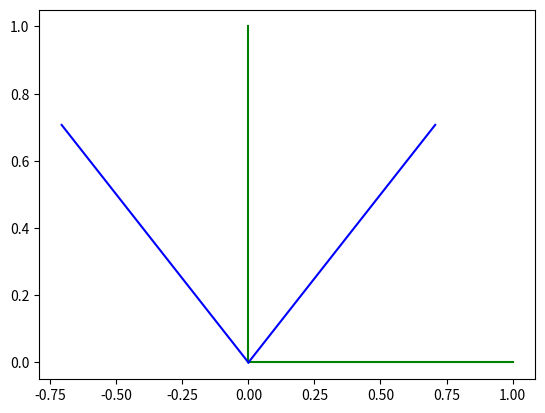

Reproduce this figure in Python.
'''
transformation.py
python3.6
Author: Novice
Plot Transformation Vectors
'''
import matplotlib.pyplot as plt
#from sympy import *

import math#, random
from numpy import *

# Some Transformations
# Reflection, Projection, Rotation, Shear
Rx = [
    [1, 0],
    [0, -1]
    ]

Ry = [
    [-1, 0],
    [0, 1]
    ]

Ryx = [
    [0, 1],
    [1, 0]
    ]

Rxy = [
    [0, -1],
    [-1, 0]
    ]

Px = [
    [1, 0],
    [0, 0]
    ]

Py = [
    [0, 0],
    [0, 1]
    ]

def rotation(degree):
    degree= math.radians(degree)
    return [
        [cos(degree), -sin(degree)],
        [sin(degree), cos(degree)]
        ]

def Shearx(k):
    return [
        [1, k],
        [0, 1]
        ]

def Sheary(k):
    return [
        [1, 0],
        [k, 1]
        ]

def toTuple(matrix):
    ''' Convert Matrix --> Tuple'''
    return [0,matrix[0][0]], [0,matrix[1][0]]

def transform(A, u):
    ''' Plots position vector before and after transformation'''
    z = toTuple(u)
    plt.plot(z[0], z[1], 'g-') # Make Initial Vectors Green
    
    T = toTuple(matmul(A,u))
    plt.plot(T[0], T[1], 'b-') # Make transformed vector blue

def fig_transform(A,U):
    ''' Plots position vectors before and after transformation'''
    for u in U:
        transform(A,u)

if __name__ == '__main__':
    u1 = [
            [0],
            [0]
            ]
    u2 = [
            [1],
            [0]
            ]
    u3 = [
            [0],
            [1]
            ]
    U = [u1,u2,u3]
    #U = [ [[random.randint(-5,5)], [random.randint(-5,5)]] for i in range(100)]

    fig_transform(rotation(45),U)
    plt.show()
